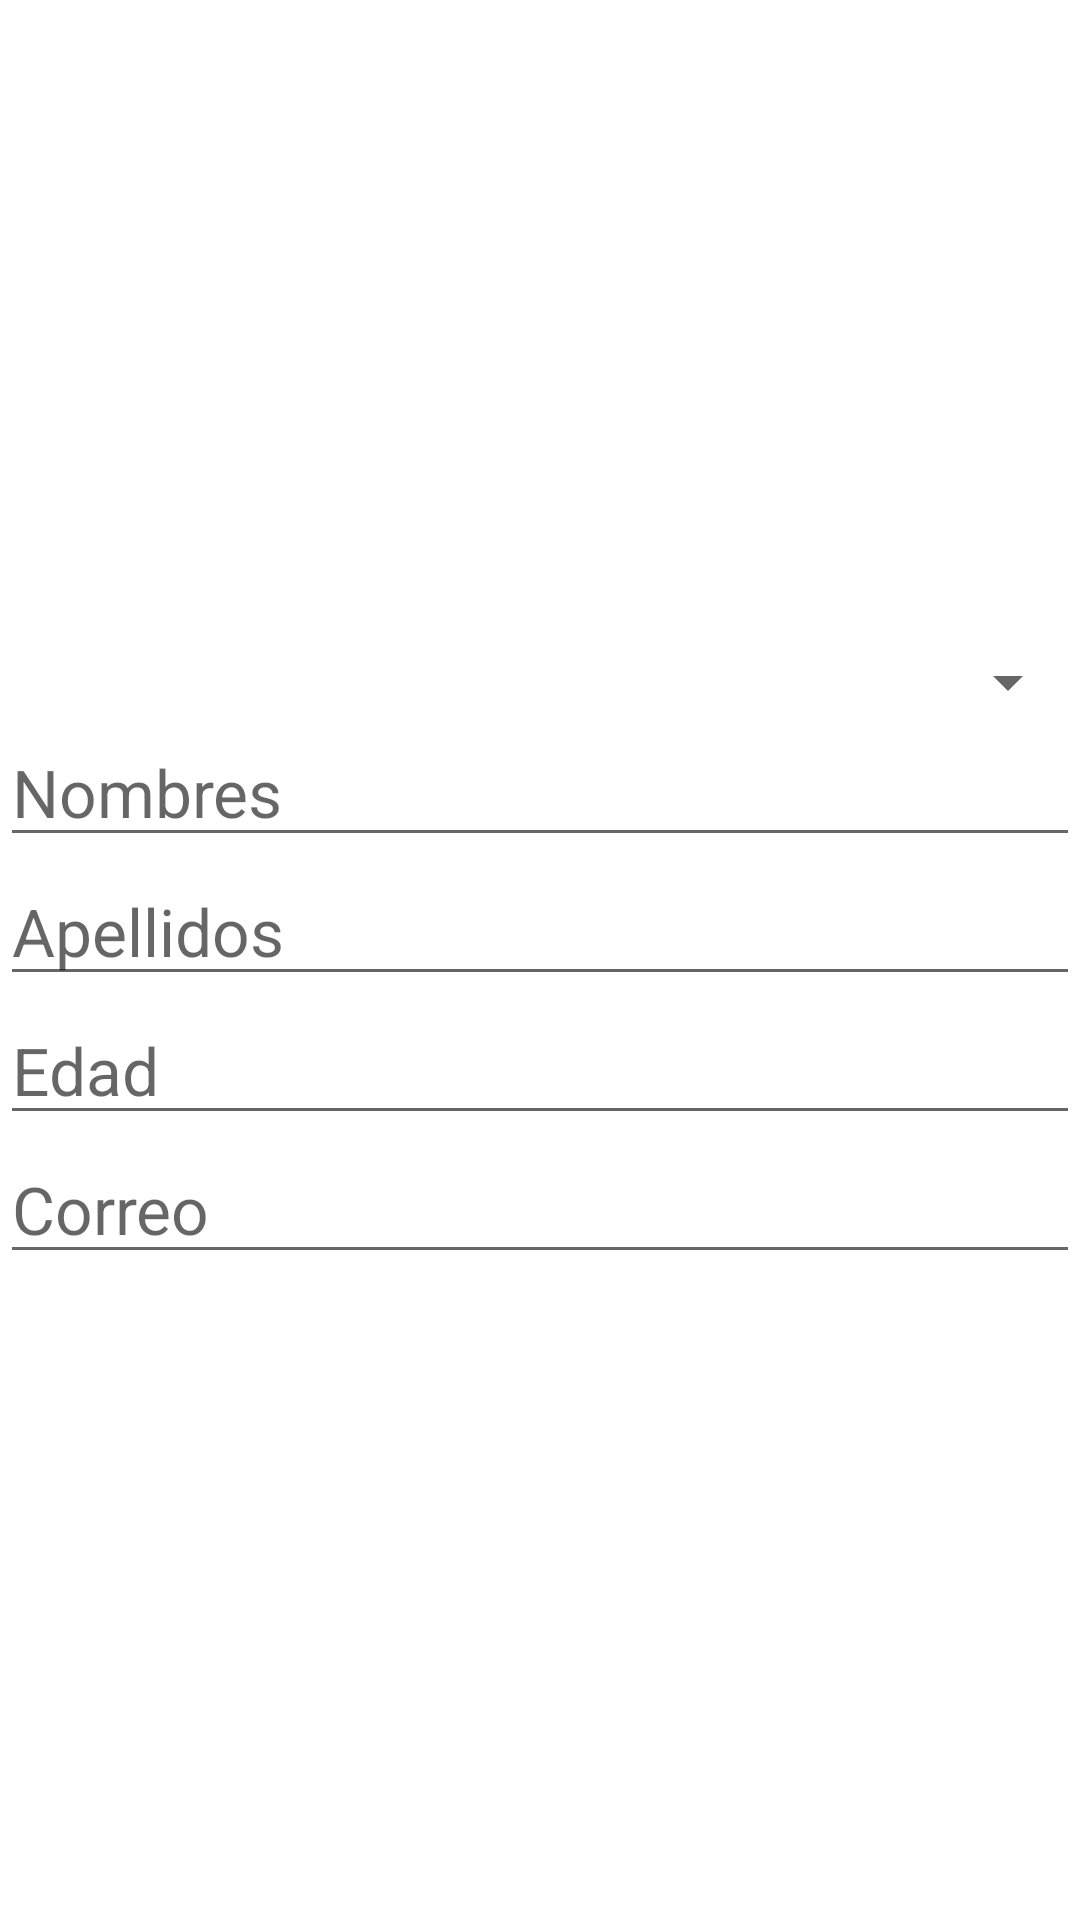

Reconstruct the res/layout file that produces this screen, plus the resources it refers to.
<!-- AndroidManifest.xml: application theme Theme.PMO12PP1 -->
<!-- res/layout/activity_combo.xml -->
<?xml version="1.0" encoding="utf-8"?>
<LinearLayout xmlns:android="http://schemas.android.com/apk/res/android"
    xmlns:app="http://schemas.android.com/apk/res-auto"
    xmlns:tools="http://schemas.android.com/tools"
    android:layout_width="match_parent"
    android:layout_height="match_parent"
    android:orientation="vertical"
    tools:context=".ActivityCombo"
    android:gravity="center">


  <Spinner
      android:id="@+id/comboPersona"
      android:layout_width="match_parent"
      android:layout_height="wrap_content"
      android:textSize="22dp" />

  <EditText
      android:id="@+id/txtcomnombres"
      android:layout_width="match_parent"
      android:layout_height="wrap_content"
      android:ems="10"
      android:inputType="textPersonName"
      android:hint="Nombres"
      android:textSize="22dp"/>

  <EditText
      android:id="@+id/txtcomapellidos"
      android:layout_width="match_parent"
      android:layout_height="wrap_content"
      android:ems="10"
      android:inputType="textPersonName"
      android:hint="Apellidos"
      android:textSize="22dp"/>

  <EditText
      android:id="@+id/txtcomedad"
      android:layout_width="match_parent"
      android:layout_height="wrap_content"
      android:ems="10"
      android:inputType="textPersonName"
      android:hint="Edad"
      android:textSize="22dp"/>

  <EditText
      android:id="@+id/txtaconemail"
      android:layout_width="match_parent"
      android:layout_height="wrap_content"
      android:ems="10"
      android:inputType="textPersonName"
      android:hint="Correo"
      android:textSize="22dp"/>

</LinearLayout>
<!-- resources referenced by this layout -->
<resources>
  <style name="Theme.PMO12PP1" parent="Theme.MaterialComponents.DayNight.DarkActionBar">
          
          <item name="colorPrimary">@color/purple_500</item>
          <item name="colorPrimaryVariant">@color/purple_700</item>
          <item name="colorOnPrimary">@color/white</item>
          
          <item name="colorSecondary">@color/teal_200</item>
          <item name="colorSecondaryVariant">@color/teal_700</item>
          <item name="colorOnSecondary">@color/black</item>
          
          <item name="android:statusBarColor" tools:targetApi="l">?attr/colorPrimaryVariant</item>
          
      </style>
  <!-- not gathered from this repository: default colours our renderer supplied (Android Studio template values) -->
  <color name="purple_500">#FF6200EE</color>
  <color name="purple_700">#FF3700B3</color>
  <color name="teal_200">#FF03DAC5</color>
  <color name="teal_700">#FF018786</color>
  <color name="black">#FF000000</color>
  <color name="white">#FFFFFFFF</color>
</resources>
